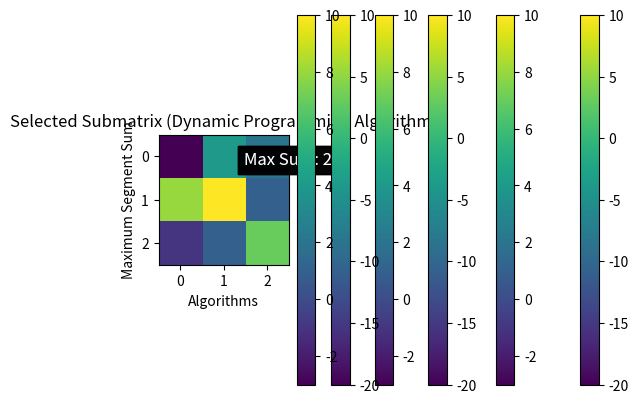

Write the Python code that produced this figure.
import numpy as np
import random
import time
import matplotlib.pyplot as plt

def greedy_algorithm(matrix, k, l):
    """
    Greedy Algorithm to find the maximum segment sum in a 2D matrix with size constraints.

    Parameters:
    - matrix (numpy.ndarray): The 2D matrix for which the maximum segment sum is to be found.
    - k (int): Constraint for the number of rows in the submatrix.
    - l (int): Constraint for the number of columns in the submatrix.

    Returns:
    - tuple: A tuple representing the best solution found, i.e., (i1, i2, j1, j2).
    """
    rows, cols = matrix.shape
    best_solution = None
    best_score = float('-inf')

    for i1 in range(rows - k + 1):
        for i2 in range(i1 + k, rows + 1):
            for j1 in range(cols - l + 1):
                for j2 in range(j1 + l, cols + 1):
                    current_solution = (i1, i2 - 1, j1, j2 - 1)
                    current_score = evaluate_solution(current_solution, matrix)

                    if current_score > best_score:
                        best_solution = current_solution
                        best_score = current_score

    return best_solution

def generate_solution(rows, cols, K, L):
    """
    Generate a random solution (submatrix indices) for the given matrix with shape constraints.

    Parameters:
    - rows (int): Number of rows in the matrix.
    - cols (int): Number of columns in the matrix.
    - K (int): Required number of rows in the submatrix.
    - L (int): Required number of columns in the submatrix.

    Returns:
    - tuple: A tuple representing the random solution (i1, i2, j1, j2).
    """
    i1 = random.randint(0, rows - K)
    i2 = i1 + K - 1
    j1 = random.randint(0, cols - L)
    j2 = j1 + L - 1
    return i1, i2, j1, j2

def crossover(parent1, parent2):
    """
    Perform crossover (recombination) between two parents to generate a child.

    Parameters:
    - parent1 (tuple): First parent representing a solution.
    - parent2 (tuple): Second parent representing a solution.

    Returns:
    - tuple: A tuple representing the child solution.
    """
    # Perform crossover for each index (i1, i2, j1, j2) separately
    child = tuple(random.choice(gene) for gene in zip(parent1, parent2))
    return child

def mutate(solution, rows, cols):
    """
    Mutate a solution by randomly changing one of its genes (index).

    Parameters:
    - solution (tuple): A tuple representing the solution (i1, i2, j1, j2).
    - rows (int): Number of rows in the matrix.
    - cols (int): Number of columns in the matrix.

    Returns:
    - tuple: A tuple representing the mutated solution.
    """
    mutated_gene_index = random.randint(0, 3)
    mutated_gene_value = random.randint(0, rows - 1) if mutated_gene_index < 2 else random.randint(0, cols - 1)
    mutated_solution = list(solution)
    mutated_solution[mutated_gene_index] = mutated_gene_value
    return tuple(mutated_solution)

def genetic_algorithm(matrix, K, L, population_size=20, num_generations=100):
    """
    Genetic Algorithm to find the maximum segment sum in a 2D matrix with shape constraints.

    Parameters:
    - matrix (numpy.ndarray): The 2D matrix for which the maximum segment sum is to be found.
    - K (int): Required number of rows in the submatrix.
    - L (int): Required number of columns in the submatrix.
    - population_size (int): The size of the population (number of individuals in each generation).
    - num_generations (int): The number of generations.

    Returns:
    - tuple: A tuple representing the best solution found, i.e., (i1, i2, j1, j2).
    """
    rows, cols = matrix.shape

    # Generate an initial population of random solutions with shape constraints
    population = [generate_solution(rows, cols, K, L) for _ in range(population_size)]

    for generation in range(num_generations):
        # Evaluate the fitness of each individual in the population
        fitness_scores = [evaluate_solution(individual, matrix) for individual in population]

        # Select the top individuals as parents for crossover
        num_parents = int(0.2 * population_size)
        parents_indices = np.argsort(fitness_scores)[-num_parents:]
        parents = [population[i] for i in parents_indices]

        # Generate offspring through crossover
        offspring = []
        for _ in range(population_size - num_parents):
            parent1 = random.choice(parents)
            parent2 = random.choice(parents)
            child = crossover(parent1, parent2)
            offspring.append(child)

        # Mutate the offspring
        offspring = [mutate(child, rows, cols) for child in offspring]

        # Combine parents and offspring to form the next generation
        population = parents + offspring

    # Select the best individual as the final solution
    best_individual = max(population, key=lambda x: evaluate_solution(x, matrix))

    return best_individual

#Dynamic Programming
def dynamic_programming(matrix, k, l):
    """
    Dynamic Programming algorithm to find the maximum segment sum in a 2D matrix with size constraints.

    Parameters:
    - matrix (numpy.ndarray): The 2D matrix for which the maximum segment sum is to be found.
    - k (int): Constraint for the number of rows in the submatrix.
    - l (int): Constraint for the number of columns in the submatrix.

    Returns:
    - tuple: A tuple representing the best solution found, i.e., (i1, i2, j1, j2).
    """
    rows, cols = matrix.shape
    best_solution = None
    best_score = float('-inf')

    for i1 in range(rows - k + 1):
        for i2 in range(i1 + k, rows + 1):
            for j1 in range(cols - l + 1):
                for j2 in range(j1 + l, cols + 1):
                    current_solution = (i1, i2 - 1, j1, j2 - 1)
                    current_score = evaluate_solution(current_solution, matrix)

                    if current_score > best_score:
                        best_solution = current_solution
                        best_score = current_score

    return best_solution

def evaluate_solution(solution, matrix):
    """
    Evaluate the sum of elements in the submatrix defined by the given solution.

    Parameters:
    - solution (tuple): A tuple representing the solution (i1, i2, j1, j2).
    - matrix (numpy.ndarray): The 2D matrix.

    Returns:
    - int: The sum of elements in the submatrix.
    """
    i1, i2, j1, j2 = solution
    submatrix = matrix[i1:i2 + 1, j1:j2 + 1]
    return np.sum(submatrix)


def main():
    # Define the list of test cases
    tests = [
        {
            "matrix": [
                [1, 2, -1, -4, -20],
                [-8, -3, 4, 2, 1],
                [3, 8, 10, 1, 3],
                [-4, -1, 1, 7, -6],
            ],
        },
        # Add more test cases as needed
    ]

    k = 2  # Example value for K
    l = 3  # Example value for L

    for test in tests:
        matrix = np.array(test["matrix"])
        # Apply the Genetic Algorithm with size constraints
        start_time_genetic = time.time()
        i1_genetic, i2_genetic, j1_genetic, j2_genetic = genetic_algorithm(matrix, k, l)
        end_time_genetic = time.time()

        max_sum_genetic = matrix[i1_genetic:i2_genetic + 1, j1_genetic:j2_genetic + 1].sum()
        execution_time_genetic = end_time_genetic - start_time_genetic

        # Print the results for Genetic Algorithm
        print("Genetic Algorithm:")
        print(f"Matrix:")
        print(matrix)
        print(f"Maximum Segment Sum: {max_sum_genetic}")
        print(f"Indices (i1, i2, j1, j2): ({i1_genetic}, {i2_genetic}, {j1_genetic}, {j2_genetic}")
        print(f"Execution Time: {execution_time_genetic} seconds")
        print("=" * 30)

        # Plot the matrix for Genetic Algorithm
        plt.xlabel('Algorithms')
        plt.ylabel('Maximum Segment Sum')
        plt.imshow(matrix, cmap='viridis')
        plt.title(f'Original Matrix\nMaximum Segment Sum: {max_sum_genetic}')
        plt.colorbar()
        plt.show()

        # Plot the selected submatrix for Genetic Algorithm
        plt.imshow(matrix[i1_genetic:i2_genetic + 1, j1_genetic:j2_genetic + 1], cmap='viridis')
        plt.title('Selected Submatrix (Genetic Algorithm)')
        plt.colorbar()
        # Annotate the plot with Maximum Segment Sum
        plt.annotate(f'Max Sum: {max_sum_genetic}', xy=(0.5, 0.5), xytext=(30, 10),
                     textcoords='offset points', color='white', fontsize=12, bbox=dict(facecolor='black', alpha=0.7))
        plt.show()


        # Apply the Greedy Algorithm with size constraints
        start_time_greedy = time.time()
        i1_greedy, i2_greedy, j1_greedy, j2_greedy = greedy_algorithm(matrix, k, l)
        end_time_greedy = time.time()

        max_sum_greedy = matrix[i1_greedy:i2_greedy + 1, j1_greedy:j2_greedy + 1].sum()
        execution_time_greedy = end_time_greedy - start_time_greedy

        # Print the results for Greedy Algorithm
        print("Greedy Algorithm:")
        print(f"Matrix:")
        print(matrix)
        print(f"Maximum Segment Sum: {max_sum_greedy}")
        print(f"Indices (i1, i2, j1, j2): ({i1_greedy}, {i2_greedy}, {j1_greedy}, {j2_greedy}")
        print(f"Execution Time: {execution_time_greedy} seconds")
        print("=" * 30)

        # Plot the matrix for Greedy Algorithm
        plt.xlabel('Algorithms')
        plt.ylabel('Maximum Segment Sum')
        plt.imshow(matrix, cmap='viridis')
        plt.title(f'Original Matrix\nMaximum Segment Sum: {max_sum_greedy}')
        plt.colorbar()
        plt.show()

        # Plot the selected submatrix for Greedy Algorithm
        plt.imshow(matrix[i1_greedy:i2_greedy + 1, j1_greedy:j2_greedy + 1], cmap='viridis')
        plt.title('Selected Submatrix (Greedy Algorithm)')
        plt.colorbar()
        # Annotate the plot with Maximum Segment Sum
        plt.annotate(f'Max Sum: {max_sum_greedy}', xy=(0.5, 0.5), xytext=(30, 10),
                     textcoords='offset points', color='white', fontsize=12, bbox=dict(facecolor='black', alpha=0.7))
        plt.show()
        # Apply the Dynamic Programming Algorithm with size constraints
        start_time_dp = time.time()
        i1_dp, i2_dp, j1_dp, j2_dp = dynamic_programming(matrix, k, l)
        end_time_dp = time.time()

        max_sum_dp = matrix[i1_dp:i2_dp + 1, j1_dp:j2_dp + 1].sum()
        execution_time_dp = end_time_dp - start_time_dp

        # Print the results for Dynamic Programming Algorithm
        print("Dynamic Programming Algorithm:")
        print(f"Matrix:")
        print(matrix)
        print(f"Maximum Segment Sum: {max_sum_dp}")
        print(f"Indices (i1, i2, j1, j2): ({i1_dp}, {i2_dp}, {j1_dp}, {j2_dp})")
        print(f"Execution Time: {execution_time_dp} seconds")
        print("=" * 30)

        # Plot the matrix for Dynamic Programming Algorithm
        plt.xlabel('Algorithms')
        plt.ylabel('Maximum Segment Sum')
        plt.imshow(matrix, cmap='viridis')
        plt.title(f'Original Matrix\nMaximum Segment Sum: {max_sum_dp}')
        plt.colorbar()
        plt.show()

        # Plot the selected submatrix for Dynamic Programming Algorithm
        plt.imshow(matrix[i1_dp:i2_dp + 1, j1_dp:j2_dp + 1], cmap='viridis')
        plt.title('Selected Submatrix (Dynamic Programming Algorithm)')
        plt.colorbar()
        # Annotate the plot with Maximum Segment Sum
        plt.annotate(f'Max Sum: {max_sum_dp}', xy=(0.5, 0.5), xytext=(30, 10),
                     textcoords='offset points', color='white', fontsize=12, bbox=dict(facecolor='black', alpha=0.7))
        plt.show()

# Call the main function
if __name__ == "__main__":
    main()
